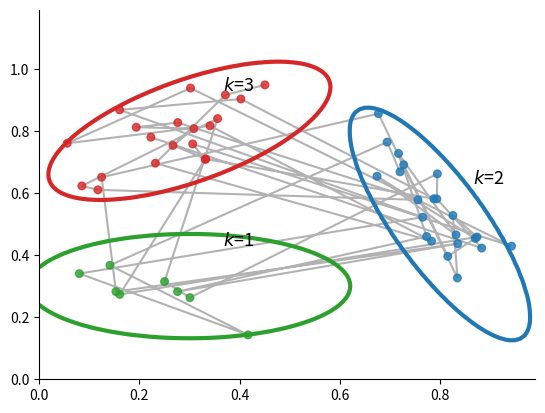
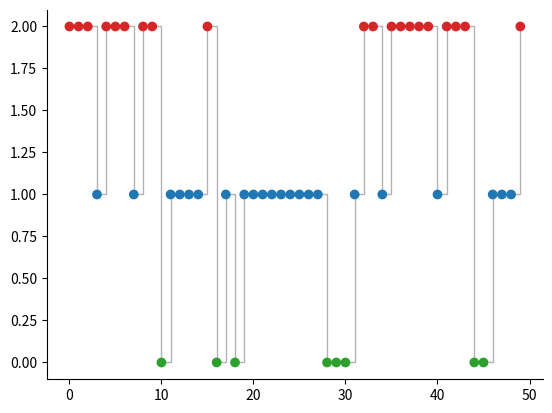

Reproduce these figures in Python, in order.
# Example of an HMM with Gaussian emission in 2D
# For a matlab version, see https://github.com/probml/pmtk3/blob/master/demos/hmmLillypadDemo.m

# Author: Gerardo Durán-Martín (@gerdm)

import numpy as np
import matplotlib.pyplot as plt
from scipy.stats import multivariate_normal


def sample_hmm(n_samples, initial_probs, mu_collection, cov_collection):
    samples_obs = np.zeros((n_samples, 2))
    samples_state = np.zeros((n_samples,), dtype=int)
    zi = np.random.choice(z, p=initial_probs)
    N = multivariate_normal(mu_collection[zi], cov_collection[zi])
    samples_obs[0] = N.rvs()
    samples_state[0] = zi

    for i in range(1, n_samples):
        zi = np.random.choice(z, p=A[zi])
        N = multivariate_normal(mu_collection[zi], cov_collection[zi])
        samples_obs[i] = N.rvs()
        samples_state[i] = zi
    
    return samples_obs, samples_state


def plot_2dhmm(samples_obs, samples_state, colors, ax, xmin, xmax, ymin, ymax):
    """
    Plot the trajectory of a 2-dimensional HMM 

    Parameters
    ----------
    samples_obs: numpy.ndarray(n_samples, 2)
        Observations
    samples_state: numpy.ndarray(n_samples, )
        Latent state of the system
    colors: list(int)
        List of colors for each latent state

    Returns
    -------
    * matplotlib.axes
    * colour of each latent state
    """
    color_sample = [colors[i] for i in samples_state]
    Xgrid = np.mgrid[xmin:xmax:0.01, ymin:ymax:0.01]

    for k, (mu, S, color) in enumerate(zip(mu_collection, cov_collection, colors)):
        N = multivariate_normal(mean=mu, cov=S)
        Z = np.apply_along_axis(N.pdf, 0, Xgrid)
        ax.contour(*Xgrid, Z, levels=[1], colors=color, linewidths=3)
        ax.text(*(mu + 0.13), f"$k$={k + 1}", fontsize=13, horizontalalignment="right")
    ax.plot(*samples_obs.T, c="black", alpha=0.3, zorder=1)
    ax.scatter(*samples_obs.T, c=color_sample, s=30, zorder=2, alpha=0.8)
    return ax, color_sample


if __name__ == "__main__":
    plt.rcParams["axes.spines.right"] = False
    plt.rcParams["axes.spines.top"] = False

    initial_probs = np.array([0.3, 0.2, 0.5])

    # transition matrix
    A = np.array([
        [0.3, 0.4, 0.3],
        [0.1, 0.6, 0.3],
        [0.2, 0.3, 0.5]
    ])

    S1 = np.array([
        [1.1, 0],
        [0, 0.3]
    ])

    S2 = np.array([
        [0.3, -0.5],
        [-0.5, 1.3]
    ])

    S3 = np.array([
        [0.8, 0.4],
        [0.4, 0.5]
    ])

    cov_collection = np.array([S1, S2, S3]) / 60
    mu_collection = np.array([
        [0.3, 0.3],
        [0.8, 0.5],
        [0.3, 0.8]
    ])

    np.random.seed(314)
    n_samples = 50
    z = np.array([0, 1, 2])
    colors = ["tab:green", "tab:blue", "tab:red"]

    xmin, xmax = 0, 1
    ymin, ymax = 0, 1.2
    samples_obs, samples_state = sample_hmm(n_samples, initial_probs, mu_collection, cov_collection)

    fig, ax = plt.subplots()
    _, color_sample = plot_2dhmm(samples_obs, samples_state, colors, ax, xmin, xmax, ymin, ymax)

    fig, ax = plt.subplots()
    ax.step(range(n_samples), samples_state, where="post", c="black", linewidth=1, alpha=0.3)
    ax.scatter(range(n_samples), samples_state, c=color_sample, zorder=3)

    plt.show()
